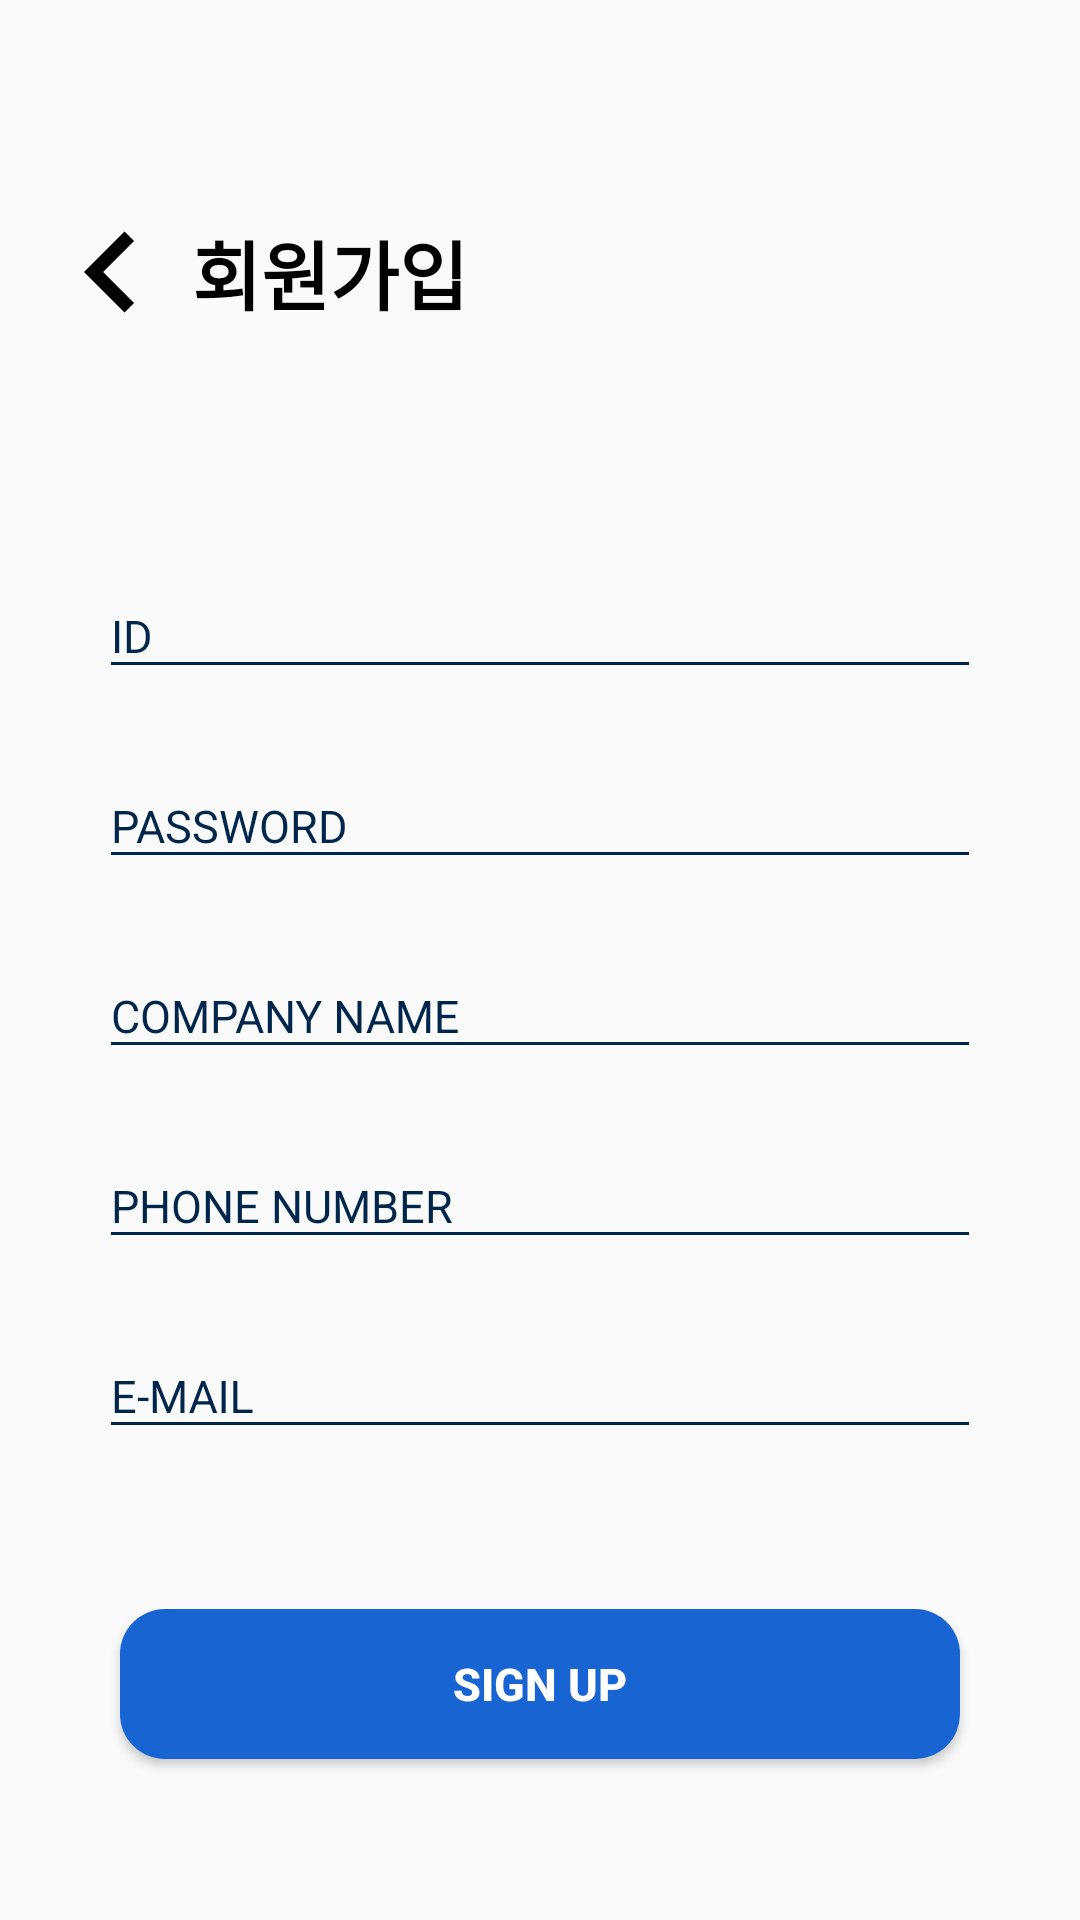

This screen was rendered from an Android layout file. Write that file and the resources it references.
<!-- AndroidManifest.xml: application theme NoActionBar -->
<!-- res/layout/activity_register_actviity.xml -->
<?xml version="1.0" encoding="utf-8"?>
<layout xmlns:app="http://schemas.android.com/apk/res-auto">

    <data>

        <variable
                name="vm"
                type="com.jjmin.mbliecontent.ui.register.RegisterViewModel"/>
    </data>

    <androidx.constraintlayout.widget.ConstraintLayout
            xmlns:android="http://schemas.android.com/apk/res/android"
            xmlns:tools="http://schemas.android.com/tools"
            android:layout_width="match_parent"
            android:layout_height="match_parent"
            tools:context=".ui.register.RegisterActviity">

        <androidx.constraintlayout.widget.ConstraintLayout
                android:id="@+id/FinishLayout"
                android:padding="10dp"
                app:layout_constraintTop_toTopOf="parent"
                app:layout_constraintBottom_toTopOf="@+id/registerEtLayout"
                android:layout_width="match_parent"
                android:layout_height="wrap_content">

            <ImageView
                    app:layout_constraintTop_toTopOf="parent"
                    app:layout_constraintLeft_toLeftOf="parent"
                    android:id="@+id/registerFinishImg"
                    android:onClick="@{vm.BackButton}"
                    android:background="@drawable/ic_chevron_left_black_44dp"
                    app:layout_constraintRight_toLeftOf="@+id/registerFinishTv"
                    android:layout_width="wrap_content"
                    android:layout_height="wrap_content"/>

            <TextView
                    android:gravity="center"
                    app:layout_constraintLeft_toRightOf="@+id/registerFinishImg"
                    android:id="@+id/registerFinishTv"
                    android:text="회원가입"
                    android:textStyle="bold"
                    android:textSize="25sp"
                    app:layout_constraintTop_toTopOf="parent"
                    app:layout_constraintBottom_toBottomOf="parent"
                    android:textColor="@android:color/black"
                    android:layout_width="wrap_content"
                    android:layout_height="match_parent"/>

        </androidx.constraintlayout.widget.ConstraintLayout>

        <androidx.constraintlayout.widget.ConstraintLayout
                app:layout_constraintTop_toBottomOf="@+id/FinishLayout"
                app:layout_constraintBottom_toTopOf="@+id/registerCompleteBtn"
                android:id="@+id/registerEtLayout"
                android:layout_width="match_parent"
                android:layout_height="wrap_content">

            <com.google.android.material.textfield.TextInputLayout
                    app:layout_constraintTop_toTopOf="parent"
                    app:layout_constraintBottom_toTopOf="@+id/registerPw"
                    android:layout_width="match_parent"
                    android:id="@+id/registerId"
                    android:hint="ID"
                    android:theme="@style/LoginTextStyle"
                    android:textColorHint="#00264b"
                    android:layout_marginRight="33dp"
                    android:layout_marginLeft="33dp"
                    android:layout_height="wrap_content">

                <com.google.android.material.textfield.TextInputEditText
                        android:id="@+id/registerIdEt"
                        android:layout_width="match_parent"
                        android:textSize="15sp"
                        android:layout_height="wrap_content"/>

            </com.google.android.material.textfield.TextInputLayout>

            <com.google.android.material.textfield.TextInputLayout
                    app:layout_constraintTop_toBottomOf="@+id/registerId"
                    android:layout_width="match_parent"
                    android:id="@+id/registerPw"
                    android:theme="@style/LoginTextStyle"
                    android:hint="PASSWORD"
                    android:layout_marginTop="15dp"
                    android:textColorHint="#00264b"
                    android:layout_marginRight="33dp"
                    android:layout_marginLeft="33dp"
                    android:layout_height="wrap_content">

                <com.google.android.material.textfield.TextInputEditText
                        android:id="@+id/registerPasswordEt"
                        android:layout_width="match_parent"
                        android:textSize="15sp"
                        android:layout_height="wrap_content"/>

            </com.google.android.material.textfield.TextInputLayout>

            <com.google.android.material.textfield.TextInputLayout
                    app:layout_constraintTop_toBottomOf="@+id/registerPw"
                    android:layout_width="match_parent"
                    android:id="@+id/registerCompanyName"
                    android:theme="@style/LoginTextStyle"
                    android:hint="COMPANY NAME"
                    android:layout_marginTop="15dp"
                    android:textColorHint="#00264b"
                    android:layout_marginRight="33dp"
                    android:layout_marginLeft="33dp"
                    android:layout_height="wrap_content">

                <com.google.android.material.textfield.TextInputEditText
                        android:id="@+id/registerCompanyNameEt"
                        android:layout_width="match_parent"
                        android:textSize="15sp"
                        android:layout_height="wrap_content"/>

            </com.google.android.material.textfield.TextInputLayout>

            <com.google.android.material.textfield.TextInputLayout
                    app:layout_constraintTop_toBottomOf="@+id/registerCompanyName"
                    android:layout_width="match_parent"
                    android:id="@+id/registerCompanyPhone"
                    android:theme="@style/LoginTextStyle"
                    android:hint="PHONE NUMBER"
                    android:layout_marginTop="15dp"
                    android:textColorHint="#00264b"
                    android:layout_marginRight="33dp"
                    android:layout_marginLeft="33dp"
                    android:layout_height="wrap_content">

                <com.google.android.material.textfield.TextInputEditText
                        android:id="@+id/registerCompanyPhoneEt"
                        android:layout_width="match_parent"
                        android:textSize="15sp"
                        android:layout_height="wrap_content"/>

            </com.google.android.material.textfield.TextInputLayout>

            <com.google.android.material.textfield.TextInputLayout
                    app:layout_constraintTop_toBottomOf="@+id/registerCompanyPhone"
                    android:layout_width="match_parent"
                    android:id="@+id/registerCompanyEmail"
                    android:theme="@style/LoginTextStyle"
                    android:hint="E-MAIL"
                    android:layout_marginTop="15dp"
                    android:textColorHint="#00264b"
                    android:layout_marginRight="33dp"
                    android:layout_marginLeft="33dp"
                    android:layout_height="wrap_content">

                <com.google.android.material.textfield.TextInputEditText
                        android:id="@+id/registerCompanyEmailEt"
                        android:layout_width="match_parent"
                        android:textSize="15sp"
                        android:layout_height="wrap_content"/>

            </com.google.android.material.textfield.TextInputLayout>

        </androidx.constraintlayout.widget.ConstraintLayout>

        <Button
                app:layout_constraintTop_toBottomOf="@+id/registerEtLayout"
                android:id="@+id/registerCompleteBtn"
                android:layout_width="match_parent"
                android:layout_height="wrap_content"
                android:layout_marginLeft="40dp"
                android:layout_marginRight="40dp"
                android:background="@drawable/bg_login_btn"
                android:backgroundTint="#1864d3"
                android:text="Sign Up"
                android:onClick="@{() -> vm.registerClick()}"
                android:textColor="@android:color/white"
                android:textSize="15sp"
                android:textStyle="bold"
                app:layout_constraintBottom_toBottomOf="parent"/>

    </androidx.constraintlayout.widget.ConstraintLayout>
</layout>
<!-- resources referenced by this layout -->
<resources>
  <!-- drawable bg_login_btn (drawable) -->
  <?xml version="1.0" encoding="utf-8"?>
  <shape
      xmlns:android="http://schemas.android.com/apk/res/android"
      android:shape="rectangle">
  
      <solid android:color="@color/colorPrimary" />
  
      <corners android:radius="15dp" />
  
      <size
          android:height="50dp"
          />
  </shape>
  <!-- drawable ic_chevron_left_black_44dp (drawable) -->
  <vector android:height="54dp" android:viewportHeight="24.0"
      android:viewportWidth="24.0" android:width="54dp" xmlns:android="http://schemas.android.com/apk/res/android">
      <path android:fillColor="#FF000000" android:pathData="M15.41,7.41L14,6l-6,6 6,6 1.41,-1.41L10.83,12z"/>
  </vector>
  <style name="LoginTextStyle">
          <item name="colorControlNormal">@color/colorLogintextColor</item>
          <item name="android:textColorHighlight">#8f8f8f</item>
          <item name="colorControlActivated">@color/colorLogintextColor</item>
      </style>
  <style name="NoActionBar" parent="AppTheme">
          <item name="windowActionBar">false</item>
          <item name="windowNoTitle">true</item>
      </style>
  <color name="colorPrimary">#008577</color>
  <color name="colorLogintextColor">#00264b</color>
  <style name="AppTheme" parent="Theme.AppCompat.Light.DarkActionBar">
          
          <item name="colorPrimary">@color/colorPrimary</item>
          <item name="colorPrimaryDark">@color/colorPrimaryDark</item>
          <item name="colorAccent">@color/colorAccent</item>
          <item name="android:windowDrawsSystemBarBackgrounds">true</item>
          <item name="android:statusBarColor">@color/transparent</item>
          <item name="android:windowTranslucentStatus">true</item>
      </style>
  <color name="colorPrimaryDark">#00574B</color>
  <color name="colorAccent">#D81B60</color>
  <color name="transparent">#00ff0000</color>
</resources>
